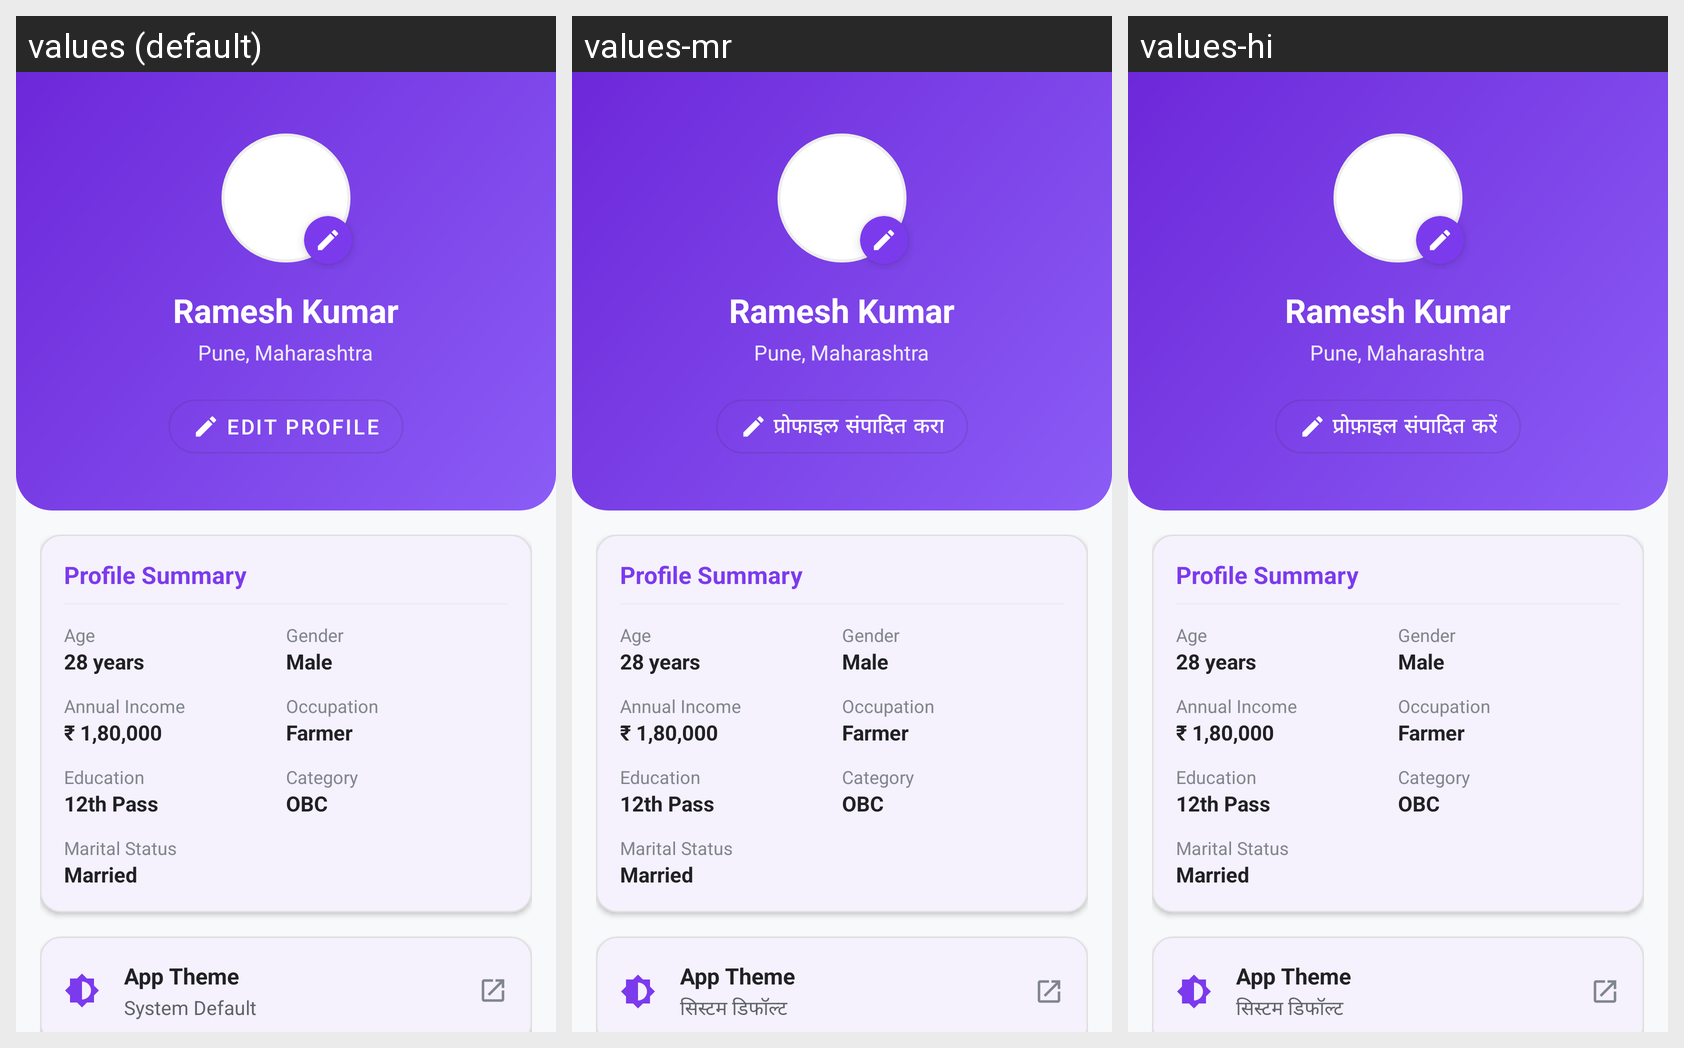

The same Android screen rendered under several of its app's locales, left to right. List the strings drawn on it with the default value and each locale's translation.
Android screen res/layout/fragment_profile.xml rendered under 3 locales, left to right: values (default), values-mr, values-hi. Device: Nexus 5 (rendered at 1080×1920; each locale shown at half size, 540×960, under a caption strip naming it); theme Theme.Yojnika.
Strings drawn on this screen, with the default value and each locale's value (text and hints the layout hard-codes, and strings that could not be matched under every locale, appear in the picture but are not listed):

edit_profile
  values: Edit Profile
  values-mr: प्रोफाइल संपादित करा
  values-hi: प्रोफ़ाइल संपादित करें

theme_system
  values: System Default
  values-mr: सिस्टम डिफॉल्ट
  values-hi: सिस्टम डिफॉल्ट
